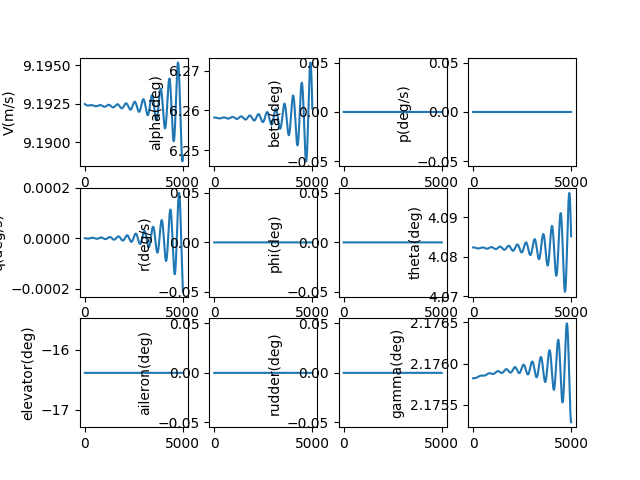

The data file committed next to this chart (first rows):
, V(m/s), alpha(deg), beta(deg), p(deg/s), q(deg/s), r(deg/s), phi(deg), theta(deg), elevator(deg), aileron(deg), rudder(deg), gamma(deg), pb, qc, rb, CD_act, CL_act, Cm_act, CY_act, Cr_act, Cn_act
1.0, 9.192, 6.258, 0.0, 0.0, -2.395963540052455e-09, 0.0, 0.0, 4.082, -16.39, 0.0, 0.0, 2.176, 0.0, -8.97916981316008e-09, 0.0, 0.07117, -0.007805, 0.2354, 0.0, 0.0, 0.0
2.0, 9.192, 6.258, 0.0, 0.0, -5.114594593661217e-09, 0.0, 0.0, 4.082, -16.39, 0.0, 0.0, 2.176, 0.0, -1.9167579122495805e-08, 0.0, 0.07117, -0.007805, 0.2354, 0.0, 0.0, 0.0
3.0, 9.192, 6.258, 0.0, 0.0, -8.151990161767771e-09, 0.0, 0.0, 4.082, -16.39, 0.0, 0.0, 2.176, 0.0, -3.055060148558998e-08, 0.0, 0.07117, -0.007805, 0.2354, 0.0, 0.0, 0.0
4.0, 9.192, 6.258, 0.0, 0.0, -1.150422502826454e-08, 0.0, 0.0, 4.082, -16.39, 0.0, 0.0, 2.176, 0.0, -4.311352717925581e-08, 0.0, 0.07117, -0.007805, 0.2354, 0.0, 0.0, 0.0
5.0, 9.192, 6.258, 0.0, 0.0, -1.516735187194608e-08, 0.0, 0.0, 4.082, -16.39, 0.0, 0.0, 2.176, 0.0, -5.6841563619382794e-08, 0.0, 0.07117, -0.007805, 0.2354, 0.0, 0.0, 0.0
6.0, 9.192, 6.258, 0.0, 0.0, -1.9137401389295863e-08, 0.0, 0.0, 4.082, -16.39, 0.0, 0.0, 2.176, 0.0, -7.171983582138428e-08, 0.0, 0.07117, -0.007805, 0.2354, 0.0, 0.0, 0.0
7.0, 9.192, 6.258, 0.0, 0.0, -2.341038243368708e-08, 0.0, 0.0, 4.082, -16.39, 0.0, 0.0, 2.176, 0.0, -8.7733386922153e-08, 0.0, 0.07117, -0.007805, 0.2354, 0.0, 0.0, 0.0
8.0, 9.192, 6.258, 0.0, 0.0, -2.798228216258662e-08, 0.0, 0.0, 4.082, -16.39, 0.0, 0.0, 2.176, 0.0, -1.0486717873200395e-07, 0.0, 0.07117, -0.007805, 0.2354, 0.0, 0.0, 0.0
9.0, 9.192, 6.258, 0.0, 0.0, -3.2849066203181704e-08, 0.0, 0.0, 4.082, -16.39, 0.0, 0.0, 2.176, 0.0, -1.2310609235565329e-07, 0.0, 0.07117, -0.007805, 0.2354, 0.0, 0.0, 0.0
10.0, 9.192, 6.258, 0.0, 0.0, -3.800667882367006e-08, 0.0, 0.0, 4.082, -16.39, 0.0, 0.0, 2.176, 0.0, -1.4243492883441713e-07, 0.0, 0.07117, -0.007805, 0.2354, 0.0, 0.0, 0.0
11.0, 9.192, 6.258, 0.0, 0.0, -4.345104312392364e-08, 0.0, 0.0, 4.082, -16.39, 0.0, 0.0, 2.176, 0.0, -1.6283840986101007e-07, 0.0, 0.07117, -0.007805, 0.2354, 0.0, 0.0, 0.0
12.0, 9.192, 6.258, 0.0, 0.0, -4.9178061230788845e-08, 0.0, 0.0, 4.082, -16.39, 0.0, 0.0, 2.176, 0.0, -1.8430117851171536e-07, 0.0, 0.07117, -0.007805, 0.2354, 0.0, 0.0, 0.0
13.0, 9.192, 6.258, 0.0, 0.0, -5.518361451304236e-08, 0.0, 0.0, 4.082, -16.39, 0.0, 0.0, 2.176, 0.0, -2.068078000522123e-07, 0.0, 0.07117, -0.007805, 0.2354, 0.0, 0.0, 0.0
14.0, 9.192, 6.258, 0.0, 0.0, -6.146356380198759e-08, 0.0, 0.0, 4.082, -16.39, 0.0, 0.0, 2.176, 0.0, -2.303427627645386e-07, 0.0, 0.07117, -0.007805, 0.2354, 0.0, 0.0, 0.0
15.0, 9.192, 6.258, 0.0, 0.0, -6.801374962995968e-08, 0.0, 0.0, 4.082, -16.39, 0.0, 0.0, 2.176, 0.0, -2.548904788411634e-07, 0.0, 0.07117, -0.007805, 0.2354, 0.0, 0.0, 0.0
16.0, 9.192, 6.258, 0.0, 0.0, -7.48299924743445e-08, 0.0, 0.0, 4.082, -16.39, 0.0, 0.0, 2.176, 0.0, -2.8043528529972053e-07, 0.0, 0.07117, -0.007805, 0.2354, 0.0, 0.0, 0.0
17.0, 9.192, 6.258, 0.0, 0.0, -8.190809301711666e-08, 0.0, 0.0, 4.082, -16.39, 0.0, 0.0, 2.176, 0.0, -3.0696144495589827e-07, 0.0, 0.07117, -0.007805, 0.2354, 0.0, 0.0, 0.0
18.0, 9.192, 6.258, 0.0, 0.0, -8.924383241549088e-08, 0.0, 0.0, 4.082, -16.39, 0.0, 0.0, 2.176, 0.0, -3.344531474379739e-07, 0.0, 0.07117, -0.007805, 0.2354, 0.0, 0.0, 0.0
19.0, 9.192, 6.258, 0.0, 0.0, -9.683297258455771e-08, 0.0, 0.0, 4.082, -16.39, 0.0, 0.0, 2.176, 0.0, -3.628945102462586e-07, 0.0, 0.07117, -0.007805, 0.2354, 0.0, 0.0, 0.0
20.0, 9.192, 6.258, 0.0, 0.0, -1.0467125648751155e-07, 0.0, 0.0, 4.082, -16.39, 0.0, 0.0, 2.176, 0.0, -3.9226957984099144e-07, 0.0, 0.07117, -0.007805, 0.2354, 0.0, 0.0, 0.0
21.0, 9.192, 6.258, 0.0, 0.0, -1.1275440844323262e-07, 0.0, 0.0, 4.082, -16.39, 0.0, 0.0, 2.176, 0.0, -4.2256233279526783e-07, 0.0, 0.07117, -0.007805, 0.2354, 0.0, 0.0, 0.0
22.0, 9.192, 6.258, 0.0, 0.0, -1.2107813443755525e-07, 0.0, 0.0, 4.082, -16.39, 0.0, 0.0, 2.176, 0.0, -4.537566769617794e-07, 0.0, 0.07117, -0.007805, 0.2354, 0.0, 0.0, 0.0
23.0, 9.192, 6.258, 0.0, 0.0, -1.2963812245382305e-07, 0.0, 0.0, 4.082, -16.39, 0.0, 0.0, 2.176, 0.0, -4.858364527118316e-07, 0.0, 0.07117, -0.007805, 0.2354, 0.0, 0.0, 0.0
24.0, 9.192, 6.258, 0.0, 0.0, -1.3843004280514203e-07, 0.0, 0.0, 4.082, -16.39, 0.0, 0.0, 2.176, 0.0, -5.187854341807229e-07, 0.0, 0.07117, -0.007805, 0.2354, 0.0, 0.0, 0.0
25.0, 9.192, 6.258, 0.0, 0.0, -1.4744954848563664e-07, 0.0, 0.0, 4.082, -16.39, 0.0, 0.0, 2.176, 0.0, -5.525873305843365e-07, 0.0, 0.07117, -0.007805, 0.2354, 0.0, 0.0, 0.0
26.0, 9.192, 6.258, 0.0, 0.0, -1.5669227552707486e-07, 0.0, 0.0, 4.082, -16.39, 0.0, 0.0, 2.176, 0.0, -5.872257875558523e-07, 0.0, 0.07117, -0.007805, 0.2354, 0.0, 0.0, 0.0
27.0, 9.192, 6.258, 0.0, 0.0, -1.6615384336743805e-07, 0.0, 0.0, 4.082, -16.39, 0.0, 0.0, 2.176, 0.0, -6.226843885272208e-07, 0.0, 0.07117, -0.007805, 0.2354, 0.0, 0.0, 0.0
28.0, 9.192, 6.258, 0.0, 0.0, -1.7582985522991673e-07, 0.0, 0.0, 4.082, -16.39, 0.0, 0.0, 2.176, 0.0, -6.589466561497078e-07, 0.0, 0.07117, -0.007805, 0.2354, 0.0, 0.0, 0.0
29.0, 9.192, 6.258, 0.0, 0.0, -1.8571589851157364e-07, 0.0, 0.0, 4.082, -16.39, 0.0, 0.0, 2.176, 0.0, -6.959960537506675e-07, 0.0, 0.07117, -0.007805, 0.2354, 0.0, 0.0, 0.0
30.0, 9.192, 6.258, 0.0, 0.0, -1.958075451815074e-07, 0.0, 0.0, 4.082, -16.39, 0.0, 0.0, 2.176, 0.0, -7.338159868259179e-07, 0.0, 0.07117, -0.007805, 0.2354, 0.0, 0.0, 0.0
31.0, 9.192, 6.258, 0.0, 0.0, -2.0610035219190644e-07, 0.0, 0.0, 4.082, -16.39, 0.0, 0.0, 2.176, 0.0, -7.723898045804238e-07, 0.0, 0.07117, -0.007805, 0.2354, 0.0, 0.0, 0.0
32.0, 9.192, 6.258, 0.0, 0.0, -2.1658986189463893e-07, 0.0, 0.0, 4.082, -16.39, 0.0, 0.0, 2.176, 0.0, -8.117008014897243e-07, 0.0, 0.07117, -0.007805, 0.2354, 0.0, 0.0, 0.0
33.0, 9.192, 6.258, 0.0, 0.0, -2.2727160246965924e-07, 0.0, 0.0, 4.082, -16.39, 0.0, 0.0, 2.176, 0.0, -8.517322189056444e-07, 0.0, 0.07117, -0.007805, 0.2354, 0.0, 0.0, 0.0
34.0, 9.192, 6.258, 0.0, 0.0, -2.3814108836374646e-07, 0.0, 0.0, 4.082, -16.39, 0.0, 0.0, 2.176, 0.0, -8.924672467007251e-07, 0.0, 0.07117, -0.007805, 0.2354, 0.0, 0.0, 0.0
35.0, 9.192, 6.258, 0.0, 0.0, -2.4919382073663047e-07, 0.0, 0.0, 4.082, -16.39, 0.0, 0.0, 2.176, 0.0, -9.338890249403391e-07, 0.0, 0.07117, -0.007805, 0.2354, 0.0, 0.0, 0.0
36.0, 9.192, 6.258, 0.0, 0.0, -2.6042528791668977e-07, 0.0, 0.0, 4.082, -16.39, 0.0, 0.0, 2.176, 0.0, -9.759806455906776e-07, 0.0, 0.07117, -0.007805, 0.2354, 0.0, 0.0, 0.0
37.0, 9.192, 6.258, 0.0, 0.0, -2.7183096586681633e-07, 0.0, 0.0, 4.082, -16.39, 0.0, 0.0, 2.176, 0.0, -1.0187251542648372e-06, 0.0, 0.07117, -0.007805, 0.2354, 0.0, 0.0, 0.0
38.0, 9.192, 6.258, 0.0, 0.0, -2.8340631865828654e-07, 0.0, 0.0, 4.082, -16.39, 0.0, 0.0, 2.176, 0.0, -1.0621055519989115e-06, 0.0, 0.07117, -0.007805, 0.2354, 0.0, 0.0, 0.0
39.0, 9.192, 6.258, 0.0, 0.0, -2.9514679895261626e-07, 0.0, 0.0, 4.082, -16.39, 0.0, 0.0, 2.176, 0.0, -1.1061047970580027e-06, 0.0, 0.07117, -0.007805, 0.2354, 0.0, 0.0, 0.0
40.0, 9.192, 6.258, 0.0, 0.0, -3.0704784849476265e-07, 0.0, 0.0, 4.082, -16.39, 0.0, 0.0, 2.176, 0.0, -1.150705806784758e-06, 0.0, 0.07117, -0.007805, 0.2354, 0.0, 0.0, 0.0
41.0, 9.192, 6.258, 0.0, 0.0, -3.1910489861153997e-07, 0.0, 0.0, 4.082, -16.39, 0.0, 0.0, 2.176, 0.0, -1.1958914594674418e-06, 0.0, 0.07117, -0.007805, 0.2354, 0.0, 0.0, 0.0
42.0, 9.192, 6.258, 0.0, 0.0, -3.3131337071854765e-07, 0.0, 0.0, 4.082, -16.39, 0.0, 0.0, 2.176, 0.0, -1.241644596239914e-06, 0.0, 0.07117, -0.007805, 0.2354, 0.0, 0.0, 0.0
43.0, 9.192, 6.258, 0.0, 0.0, -3.4366867683930506e-07, 0.0, 0.0, 4.082, -16.39, 0.0, 0.0, 2.176, 0.0, -1.2879480230273497e-06, 0.0, 0.07117, -0.007805, 0.2354, 0.0, 0.0, 0.0
44.0, 9.192, 6.258, 0.0, 0.0, -3.561662201276628e-07, 0.0, 0.0, 4.082, -16.39, 0.0, 0.0, 2.176, 0.0, -1.33478451250424e-06, 0.0, 0.07117, -0.007805, 0.2354, 0.0, 0.0, 0.0
45.0, 9.192, 6.258, 0.0, 0.0, -3.688013953988899e-07, 0.0, 0.0, 4.082, -16.39, 0.0, 0.0, 2.176, 0.0, -1.382136806084908e-06, 0.0, 0.07117, -0.007805, 0.2354, 0.0, 0.0, 0.0
46.0, 9.192, 6.258, 0.0, 0.0, -3.815695896716553e-07, 0.0, 0.0, 4.082, -16.39, 0.0, 0.0, 2.176, 0.0, -1.4299876159548483e-06, 0.0, 0.07117, -0.007805, 0.2354, 0.0, 0.0, 0.0
47.0, 9.192, 6.258, 0.0, 0.0, -3.94466182713537e-07, 0.0, 0.0, 4.082, -16.39, 0.0, 0.0, 2.176, 0.0, -1.4783196271152929e-06, 0.0, 0.07117, -0.007805, 0.2354, 0.0, 0.0, 0.0
48.0, 9.192, 6.258, 0.0, 0.0, -4.074865475963461e-07, 0.0, 0.0, 4.082, -16.39, 0.0, 0.0, 2.176, 0.0, -1.5271154994645552e-06, 0.0, 0.07117, -0.007805, 0.2354, 0.0, 0.0, 0.0
49.0, 9.192, 6.258, 0.0, 0.0, -4.206260512581835e-07, 0.0, 0.0, 4.082, -16.39, 0.0, 0.0, 2.176, 0.0, -1.5763578699046066e-06, 0.0, 0.07117, -0.007805, 0.2354, 0.0, 0.0, 0.0
50.0, 9.192, 6.258, 0.0, 0.0, -4.338800550712722e-07, 0.0, 0.0, 4.082, -16.39, 0.0, 0.0, 2.176, 0.0, -1.626029354469301e-06, 0.0, 0.07117, -0.007805, 0.2354, 0.0, 0.0, 0.0
51.0, 9.192, 6.258, 0.0, 0.0, -4.472439154178305e-07, 0.0, 0.0, 4.082, -16.39, 0.0, 0.0, 2.176, 0.0, -1.6761125504827297e-06, 0.0, 0.07117, -0.007805, 0.2354, 0.0, 0.0, 0.0
52.0, 9.192, 6.258, 0.0, 0.0, -4.6071298427311193e-07, 0.0, 0.0, 4.082, -16.39, 0.0, 0.0, 2.176, 0.0, -1.7265900387444388e-06, 0.0, 0.07117, -0.007805, 0.2354, 0.0, 0.0, 0.0
53.0, 9.192, 6.258, 0.0, 0.0, -4.7428260979539e-07, 0.0, 0.0, 4.082, -16.39, 0.0, 0.0, 2.176, 0.0, -1.7774443857406694e-06, 0.0, 0.07117, -0.007805, 0.2354, 0.0, 0.0, 0.0
54.0, 9.192, 6.258, 0.0, 0.0, -4.879481369188246e-07, 0.0, 0.0, 4.082, -16.39, 0.0, 0.0, 2.176, 0.0, -1.8286581458664021e-06, 0.0, 0.07117, -0.007805, 0.2354, 0.0, 0.0, 0.0
55.0, 9.192, 6.258, 0.0, 0.0, -5.017049079565887e-07, 0.0, 0.0, 4.082, -16.39, 0.0, 0.0, 2.176, 0.0, -1.8802138636858502e-06, 0.0, 0.07117, -0.007805, 0.2354, 0.0, 0.0, 0.0
56.0, 9.192, 6.258, 0.0, 0.0, -5.155482632090139e-07, 0.0, 0.0, 4.082, -16.39, 0.0, 0.0, 2.176, 0.0, -1.932094076211764e-06, 0.0, 0.07117, -0.007805, 0.2354, 0.0, 0.0, 0.0
57.0, 9.192, 6.258, 0.0, 0.0, -5.294735415768739e-07, 0.0, 0.0, 4.082, -16.39, 0.0, 0.0, 2.176, 0.0, -1.98428131520399e-06, 0.0, 0.07117, -0.007805, 0.2354, 0.0, 0.0, 0.0
58.0, 9.192, 6.258, 0.0, 0.0, -5.434760811805364e-07, 0.0, 0.0, 4.082, -16.39, 0.0, 0.0, 2.176, 0.0, -2.036758109490023e-06, 0.0, 0.07117, -0.007805, 0.2354, 0.0, 0.0, 0.0
59.0, 9.192, 6.258, 0.0, 0.0, -5.575512199851746e-07, 0.0, 0.0, 4.082, -16.39, 0.0, 0.0, 2.176, 0.0, -2.089506987308267e-06, 0.0, 0.07117, -0.007805, 0.2354, 0.0, 0.0, 0.0
60.0, 9.192, 6.258, 0.0, 0.0, -5.716942964302628e-07, 0.0, 0.0, 4.082, -16.39, 0.0, 0.0, 2.176, 0.0, -2.1425104786673564e-06, 0.0, 0.07117, -0.007805, 0.2354, 0.0, 0.0, 0.0
... 4,940 more rows
